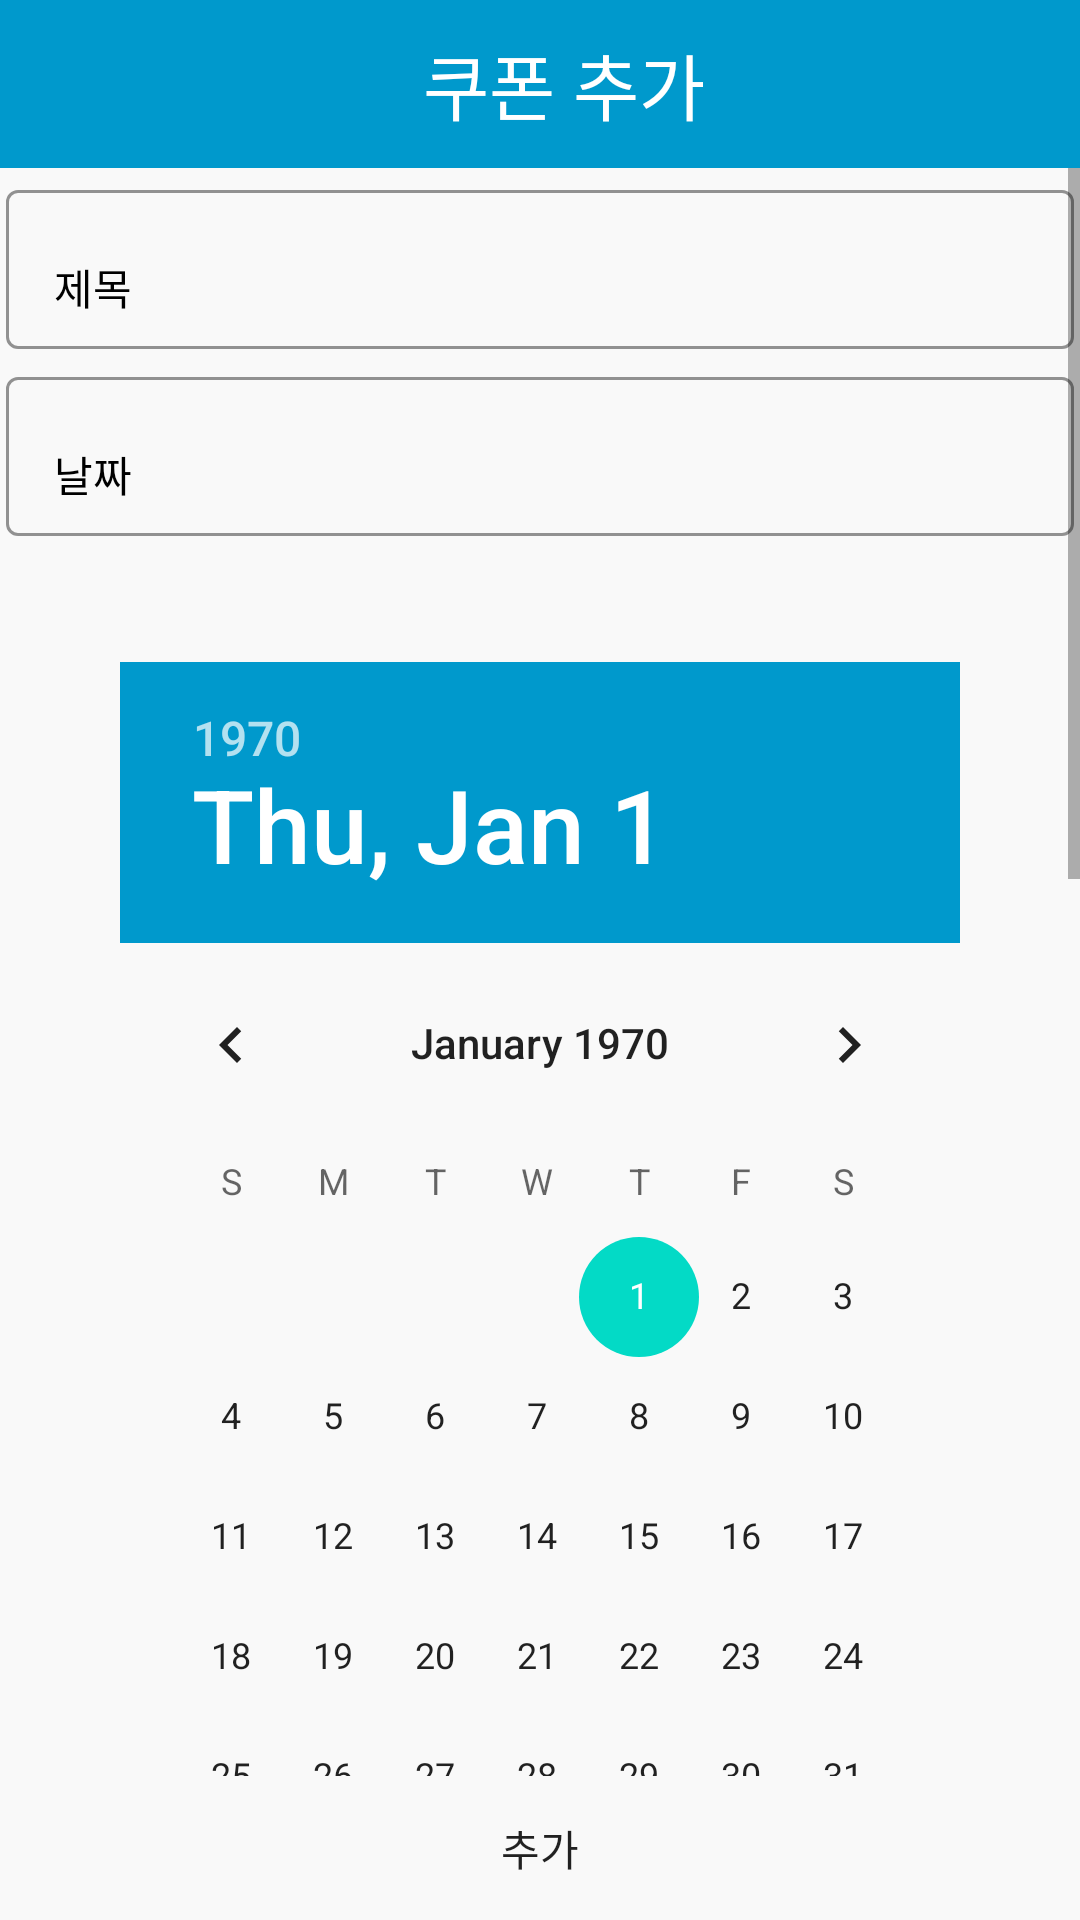

Layout XML and referenced resources for this Android screen:
<!-- AndroidManifest.xml: application theme BaseTheme -->
<!-- res/layout/activitiy_add_coupon.xml -->
<?xml version="1.0" encoding="utf-8"?>
<RelativeLayout xmlns:android="http://schemas.android.com/apk/res/android"
    android:orientation="vertical" android:layout_width="match_parent"
    android:background="@color/light_gray"
    android:layout_height="match_parent">

    <androidx.appcompat.widget.Toolbar
        android:id="@+id/toolbar"
        android:layout_width="match_parent"
        android:layout_height="?attr/actionBarSize"
        android:background="@android:color/holo_blue_dark">
        <RelativeLayout
            android:layout_width="match_parent"
            android:layout_height="match_parent">
            <TextView
                android:layout_width="wrap_content"
                android:layout_height="match_parent"
                android:text="쿠폰 추가"
                android:textSize="24dp"
                android:textColor="#ffffff"
                android:layout_centerVertical="true"
                android:layout_centerHorizontal="true"
                android:transitionName="title_transition"
                android:gravity="center"/>
            <ImageView
                android:id="@+id/close_btn"
                android:cropToPadding="true"
                android:padding="10dp"
                android:scaleType="centerInside"
                android:layout_width="50dp"
                android:layout_height="match_parent"
                android:src="@drawable/ic_close_black_24dp"
                android:tint="#ffffff"
                android:layout_alignParentEnd="true" />
        </RelativeLayout>
    </androidx.appcompat.widget.Toolbar>

    <ScrollView
        android:id="@+id/scrollView"
        android:layout_width="match_parent"
        android:layout_height="match_parent"
        android:layout_above="@+id/koopon_add_btn"
        android:layout_below="@+id/toolbar">
        <LinearLayout
            android:layout_width="match_parent"
            android:layout_height="match_parent"
            android:orientation="vertical">
            <com.google.android.material.textfield.TextInputLayout
                android:layout_width="match_parent"
                android:layout_height="wrap_content"
                android:layout_margin="2sp"
                style="@style/TextLabel"
                android:hint="제목">

                <com.google.android.material.textfield.TextInputEditText
                    android:id="@+id/koopon_edit_title"
                    android:layout_width="match_parent"
                    android:layout_height="wrap_content"
                    android:inputType="text"
                    style="@style/Widget.MaterialComponents.TextInputLayout.FilledBox"/>
            </com.google.android.material.textfield.TextInputLayout>


            <com.google.android.material.textfield.TextInputLayout
                android:layout_width="match_parent"
                android:layout_height="wrap_content"
                android:layout_margin="2sp"
                style="@style/TextLabel"
                android:hint="날짜">

                <com.google.android.material.textfield.TextInputEditText
                    android:id="@+id/koopon_edit_date"
                    android:layout_width="match_parent"
                    android:layout_height="wrap_content"
                    android:inputType="text"
                    style="@style/Widget.MaterialComponents.TextInputLayout.FilledBox"/>
            </com.google.android.material.textfield.TextInputLayout>

            <DatePicker
                android:id="@+id/koopon_datePicker"
                android:layout_width="wrap_content"
                android:layout_height="wrap_content"
                android:datePickerMode="calendar"
                android:layout_margin="40dp"
                android:headerBackground="@android:color/holo_blue_dark"
                android:backgroundTint="@android:color/holo_blue_dark"/>

            <TextView
                android:layout_width="match_parent"
                android:layout_height="wrap_content"
                android:text="이미지"
                style="@style/title_text"
                android:layout_marginLeft="20dp"/>
            <ImageView
                android:id="@+id/koopon_imgv"
                android:layout_width="match_parent"
                android:layout_height="400dp"
                android:layout_margin="10sp"
                android:foreground="@drawable/ripple_effect"
                android:src="@drawable/ic_photo_album_black_24dp"/>

            <TextView
                android:layout_width="match_parent"
                android:layout_height="wrap_content"
                android:text="메모"
                style="@style/title_text"
                android:layout_marginLeft="20dp"/>
            <EditText
                android:id="@+id/memo"
                android:layout_width="match_parent"
                android:layout_height="wrap_content"
                android:padding="10sp"
                android:inputType="textMultiLine"
                android:gravity="start"
                android:background="@drawable/top_border"
                android:layout_marginTop="10dp"
                android:layout_marginLeft="10dp"
                android:layout_marginRight="10dp"
                android:layout_marginBottom="40dp"
                style="@style/text_body"/>

        </LinearLayout>
    </ScrollView>

    <Button
        android:id="@+id/koopon_add_btn"
        android:layout_width="match_parent"
        android:layout_height="wrap_content"
        android:backgroundTint="@android:color/holo_blue_dark"
        android:layout_alignParentBottom="true"
        style="@style/Widget.AppCompat.Button.Borderless"
        android:text="추가"/>
</RelativeLayout>
<!-- resources referenced by this layout -->
<resources>
  <color name="light_gray">#f9f9f9</color>
  <!-- drawable ic_photo_album_black_24dp (drawable) -->
  <vector android:height="120dp" android:viewportHeight="24.0"
      android:viewportWidth="24.0" android:width="120dp" xmlns:android="http://schemas.android.com/apk/res/android">
      <path android:fillColor="#aaaaaa" android:pathData="M18,2L6,2c-1.1,0 -2,0.9 -2,2v16c0,1.1 0.9,2 2,2h12c1.1,0 2,-0.9 2,-2L20,4c0,-1.1 -0.9,-2 -2,-2zM6,4h5v8l-2.5,-1.5L6,12L6,4zM6,19l3,-3.86 2.14,2.58 3,-3.86L18,19L6,19z"/>
  </vector>
  <!-- drawable ripple_effect (drawable) -->
  <?xml version="1.0" encoding="utf-8"?>
  <ripple xmlns:android="http://schemas.android.com/apk/res/android"
      android:color="#008FFC">
      <item android:id="@android:id/mask">
          <shape android:shape="rectangle">
              <solid android:color="#008FFC" />
              <corners android:radius="2dip" />
          </shape>
      </item>
  
      <item android:id="@android:id/background">
          <shape android:shape="rectangle">
              <gradient
                  android:angle="90"
                  android:type="linear" />
              <corners android:radius="2dip" />
          </shape>
      </item>
  </ripple>
  <style name="TextLabel" parent="Widget.MaterialComponents.TextInputLayout.OutlinedBox">
          <item name="colorControlNormal">@android:color/holo_blue_dark</item>
          <item name="colorControlActivated">@android:color/black</item>
          <item name="colorControlHighlight">@android:color/holo_blue_dark</item>
          <item name="boxStrokeColor">@android:color/holo_blue_dark</item>
          <item name="android:textColorHint">@android:color/black</item>
          <item name="android:textColor">@android:color/holo_blue_dark</item>
      </style>
  <style name="text_body">
          <item name="android:textColor">@android:color/black</item>
          <item name="android:textSize">12dp</item>
          <item name="android:padding">2sp</item>
      </style>
  <style name="title_text">
          <item name="android:textAppearance">@style/TextAppearance.MaterialComponents.Headline5</item>
          <item name="android:textColor">@android:color/black</item>
      </style>
  <style name="BaseTheme" parent="Theme.MaterialComponents.Light.NoActionBar">
          <item name="android:statusBarColor">@android:color/holo_blue_dark</item>
          <item name="android:windowLightStatusBar">false</item>
      </style>
</resources>
